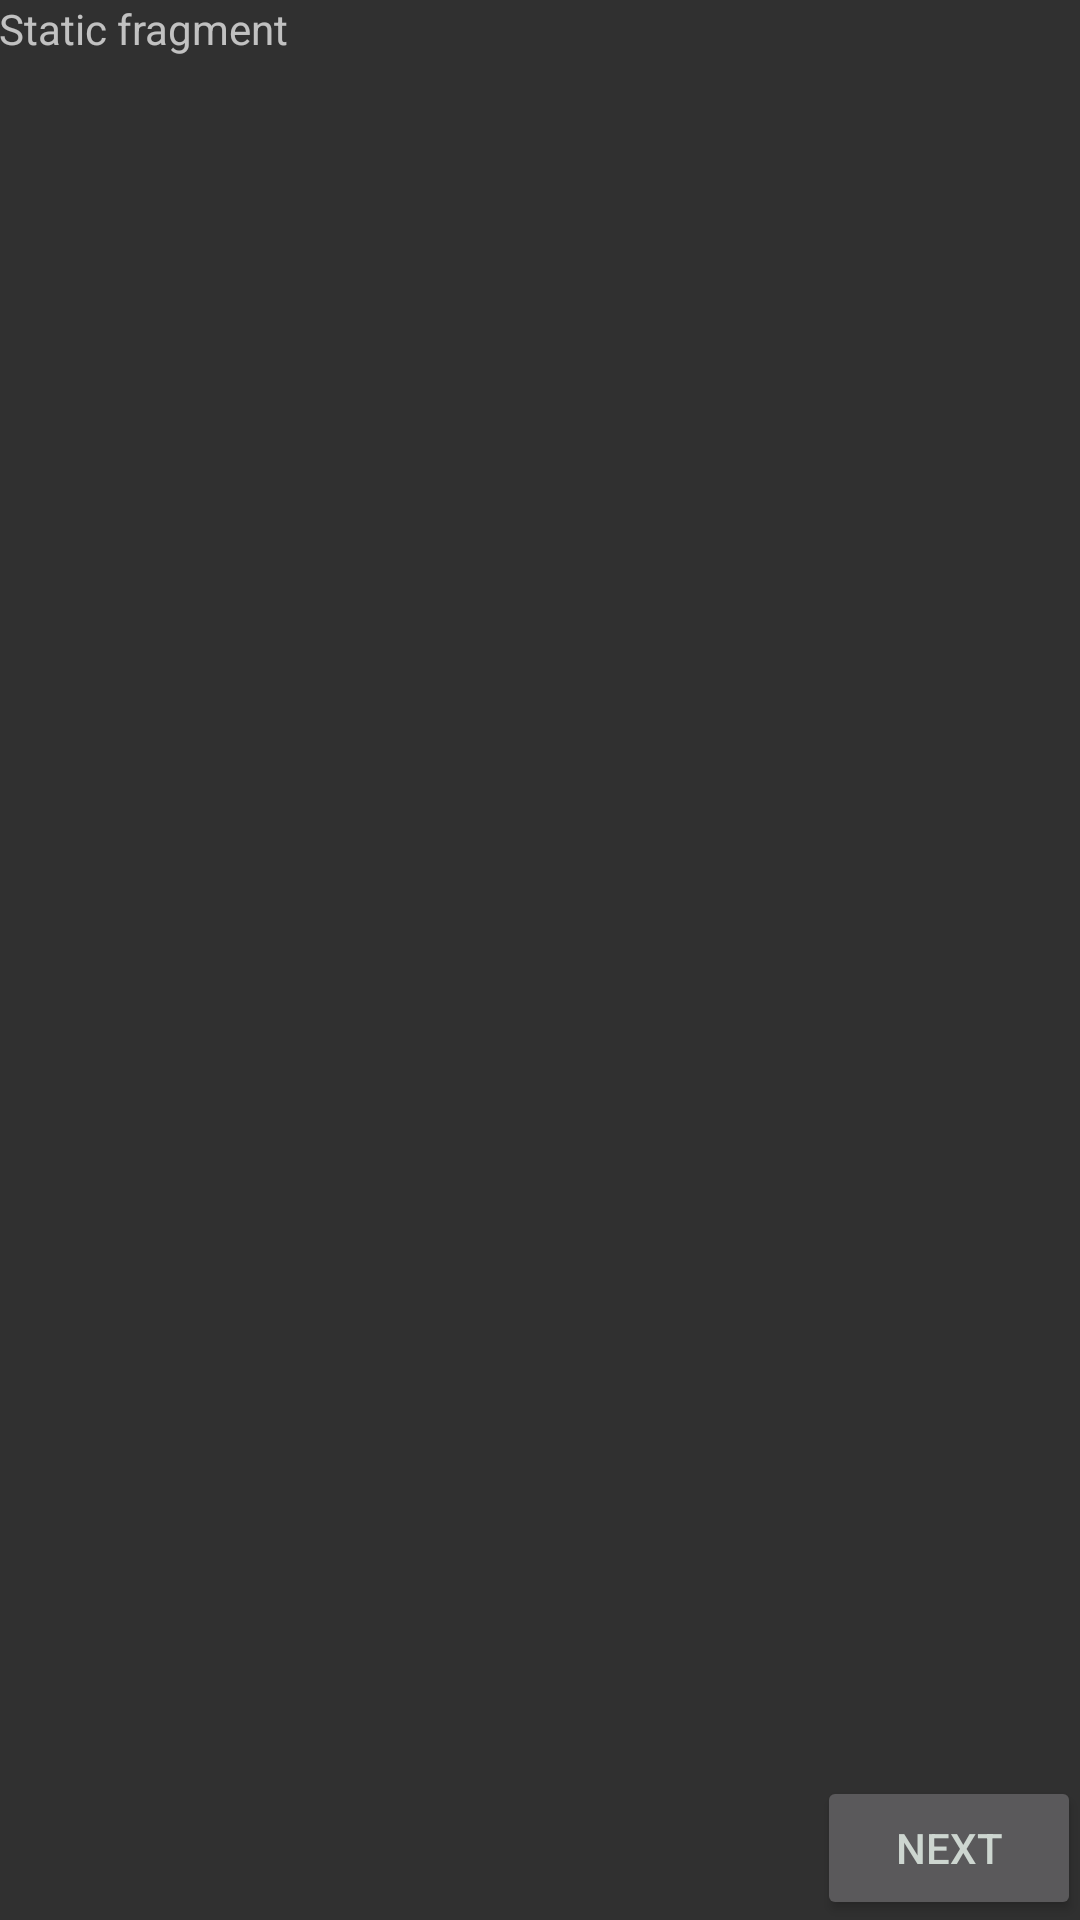

Android layout source for this screen:
<!-- AndroidManifest.xml: application theme AppTheme -->
<!-- res/layout/fragment_main.xml -->
<RelativeLayout xmlns:android="http://schemas.android.com/apk/res/android"
    xmlns:tools="http://schemas.android.com/tools"
    android:layout_width="match_parent"
    android:layout_height="match_parent"
    android:paddingBottom="@dimen/activity_vertical_margin"
    android:paddingLeft="@dimen/activity_horizontal_margin"
    android:paddingRight="@dimen/activity_horizontal_margin"
    android:paddingTop="@dimen/activity_vertical_margin"
    tools:context=".MainActivity$PlaceholderFragment">

    <TextView
        android:id="@+id/section_label"
        android:text="Static fragment"
        android:layout_width="wrap_content"
        android:layout_height="wrap_content" />

    <Button
        android:id="@+id/btnNext"
        android:text="NEXT"
        android:layout_alignParentBottom="true"
        android:layout_alignParentRight="true"
        android:layout_width="wrap_content"
        android:layout_height="wrap_content" />

</RelativeLayout>
<!-- resources referenced by this layout -->
<resources>
  <style name="AppTheme" parent="Theme.AppCompat.NoActionBar">
          
          <item name="colorPrimary">#d32f2f</item>
          <item name="android:textColorPrimary">#cdd6d0</item>
          
          <item name="android:textColorSecondary">#cdd6d0</item>
          <item name="drawerArrowStyle">@style/DrawerArrowStyle</item>
      </style>
  <style name="DrawerArrowStyle" parent="Widget.AppCompat.DrawerArrowToggle">
          <item name="spinBars">true</item>
          <item name="color">#cdd6d0</item>
      </style>
</resources>
